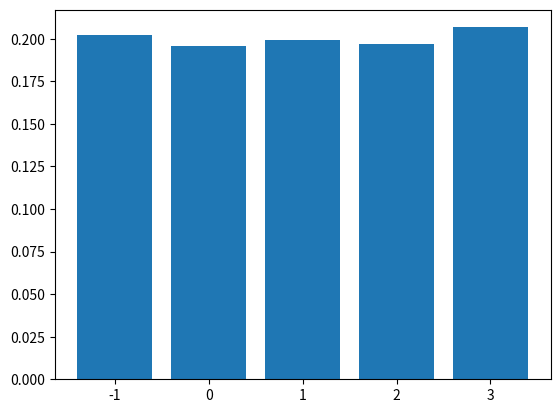

Write Python code to recreate this figure.
from collections import Counter
import matplotlib.pyplot as plt


class Histogram(object):
    """ Helper class to build a histogram from a list of numbers """

    def __init__(self):
        self.random_numbers = ()
        self.counter = 0
        self.total = 0
        self.histogram = {}

    def __str__(self):
        msg = str(self.histogram)
        return msg

    def set_numbers(self, numbers):
        self.random_numbers = numbers
        return self

    def set_histogram(self, histogram):
        self.histogram = histogram
        return self

    def build(self):
        self.counter = Counter(self.random_numbers)
        self.total = sum(self.counter.values())
        self.histogram = {num: count / self.total for num, count in
                          self.counter.items()}
        self.histogram = dict(sorted(self.histogram.items()))
        return self

    def plot(self):

        # Convert keys to float
        x = [float(k) for k in self.histogram.keys()]
        y = [float(v) for v in self.histogram.values()]
        plt.bar(x, y)
        plt.show()
        return self


if __name__ == "__main__":

    import random

    # Generate 1000 random numbers
    random_numbers = [random.randint(-1, 3) for _ in range(10000)]

    # Create a histogram object
    hist = (
        Histogram()
        .set_numbers(random_numbers)
        .build()
        .plot()
    )
    print(hist)

